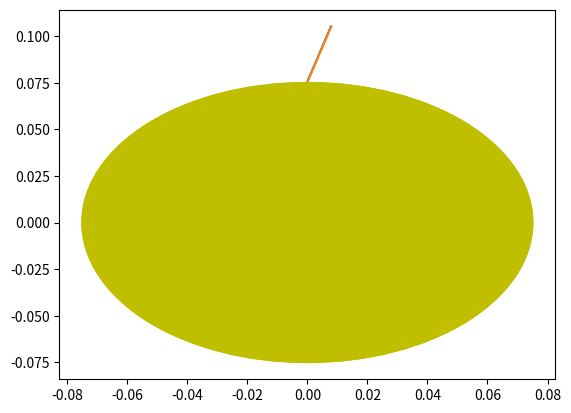

This figure's Python source:
import matplotlib.pyplot
import math
import numpy as np


ep_dielec_masse = 1e-4
rayon_ext_rouleau = 7.5e-2
gap = 1e-3
ep_dielec_ht = 1e-4
largeur_elec_ht = 9.5e-3
rayon_courbure_ext = 2e-3
rayon_courbure_int= 5e-4
angle_elec_ht = 15
gap_elec_ht = 0.2e-3
longueur_elec = 30e-3

#------------------------------------POLY1INT----------------------------------

x1_poly1 = (gap_elec_ht+math.sin(2*math.pi*angle_elec_ht/360)*longueur_elec-ep_dielec_ht)
x2_poly1 = (gap_elec_ht-ep_dielec_ht)
x3_poly1 = (math.cos((3.3*2*math.pi)/360)*(ep_dielec_ht+largeur_elec_ht+gap_elec_ht))
x4_poly1 = (ep_dielec_ht+largeur_elec_ht+gap_elec_ht+math.sin(2*math.pi*angle_elec_ht/360)*longueur_elec)

y1_poly1 = (ep_dielec_ht+rayon_ext_rouleau+gap+ep_dielec_masse+math.cos(2*math.pi*angle_elec_ht/360)*longueur_elec)
y2_poly1 = (rayon_ext_rouleau+gap+ep_dielec_masse-ep_dielec_ht)
y3_poly1 = (-ep_dielec_ht+(rayon_ext_rouleau+gap+ep_dielec_masse)*math.sin(2*math.pi*(90-(360/(2*math.pi*rayon_ext_rouleau/largeur_elec_ht)))/360))
y4_poly1 = (ep_dielec_ht+rayon_ext_rouleau+gap+ep_dielec_masse+math.cos(2*math.pi*angle_elec_ht/360)*longueur_elec)

X_Poly1 = [x1_poly1, x2_poly1, x3_poly1, x4_poly1, x1_poly1]
Y_Poly1 = [y1_poly1, y2_poly1, y3_poly1, y4_poly1, y1_poly1]
#-----------------------------------POLY1EXT---------------------------------

x1_poly1_ext = (math.sin(2*math.pi*angle_elec_ht/360)*longueur_elec+gap_elec_ht)
x2_poly1_ext = (gap_elec_ht)
x3_poly1_ext = (math.cos((3.3*2*math.pi)/360)*(largeur_elec_ht+gap_elec_ht))
x4_poly1_ext = (largeur_elec_ht+gap_elec_ht+math.sin(2*math.pi*angle_elec_ht/360)*longueur_elec)

y1_poly1_ext = (rayon_ext_rouleau+ep_dielec_masse+gap+math.cos(2*math.pi*angle_elec_ht/360)*longueur_elec)
y2_poly1_ext = (rayon_ext_rouleau+gap+ep_dielec_masse)
y3_poly1_ext = ((rayon_ext_rouleau+gap+ep_dielec_masse)*math.sin(2*math.pi*(90-(360/(2*math.pi*rayon_ext_rouleau/largeur_elec_ht)))/360))
y4_poly1_ext = (rayon_ext_rouleau+gap+ep_dielec_masse+math.cos(2*math.pi*angle_elec_ht/360)*longueur_elec)

X_Poly1_ext = [x1_poly1_ext, x2_poly1_ext, x3_poly1_ext, x4_poly1_ext, x1_poly1_ext]
Y_Poly1_ext = [y1_poly1_ext, y2_poly1_ext, y3_poly1_ext, y4_poly1_ext, y1_poly1_ext]


xtest_ext = [x1_poly1, x2_poly1]
ytest_ext = [y1_poly1, y2_poly1]
xtest_int = [x1_poly1_ext, x2_poly1_ext]
ytest_int = [y1_poly1_ext, y2_poly1_ext]
#-----------------------------------------CERCLE1-------------------------------------------------
circle1 = matplotlib.pyplot.Circle((0, 0), rayon_ext_rouleau, color='y')
circle2 = matplotlib.pyplot.Circle((0, 0), (rayon_ext_rouleau+ep_dielec_masse), color='y')


#---------------------------------------POLY2EXT--------------------------------------------------


#--------------------------------------RUN----------------------------------------------
ax = matplotlib.pyplot.gca()
ax.cla()

#ax.plot(X_Poly1, Y_Poly1)
ax.plot(xtest_ext, ytest_ext)
ax.plot(xtest_int, ytest_int)
#ax.plot(X_Poly1_ext, Y_Poly1_ext)
ax.add_patch(circle1)
ax.add_patch(circle2)
slope12_ext, intercept12_ext = np.polyfit(xtest_ext, ytest_ext, 1)
slope12_int, intercept12_int = np.polyfit(xtest_int, ytest_int, 1)
print("{0}x+{1}".format(slope12_ext, intercept12_ext))
print("{0}x+{1}".format(slope12_int, intercept12_int))

XTESTGAUCHEBAS = 0.00087
XTESTGAUCHEHAUT= 0.00758

largeur12_bas = math.sin(15*2*math.pi/360)*((XTESTGAUCHEBAS*slope12_ext+intercept12_ext)-(XTESTGAUCHEBAS*slope12_int+intercept12_int))
largeur12_haut = math.sin(15*2*math.pi/360)*((XTESTGAUCHEHAUT*slope12_ext+intercept12_ext)-(XTESTGAUCHEHAUT*slope12_int+intercept12_int))

print(largeur12_bas)
print(largeur12_haut)
matplotlib.pyplot.show()

epaisseur = 1e-4
